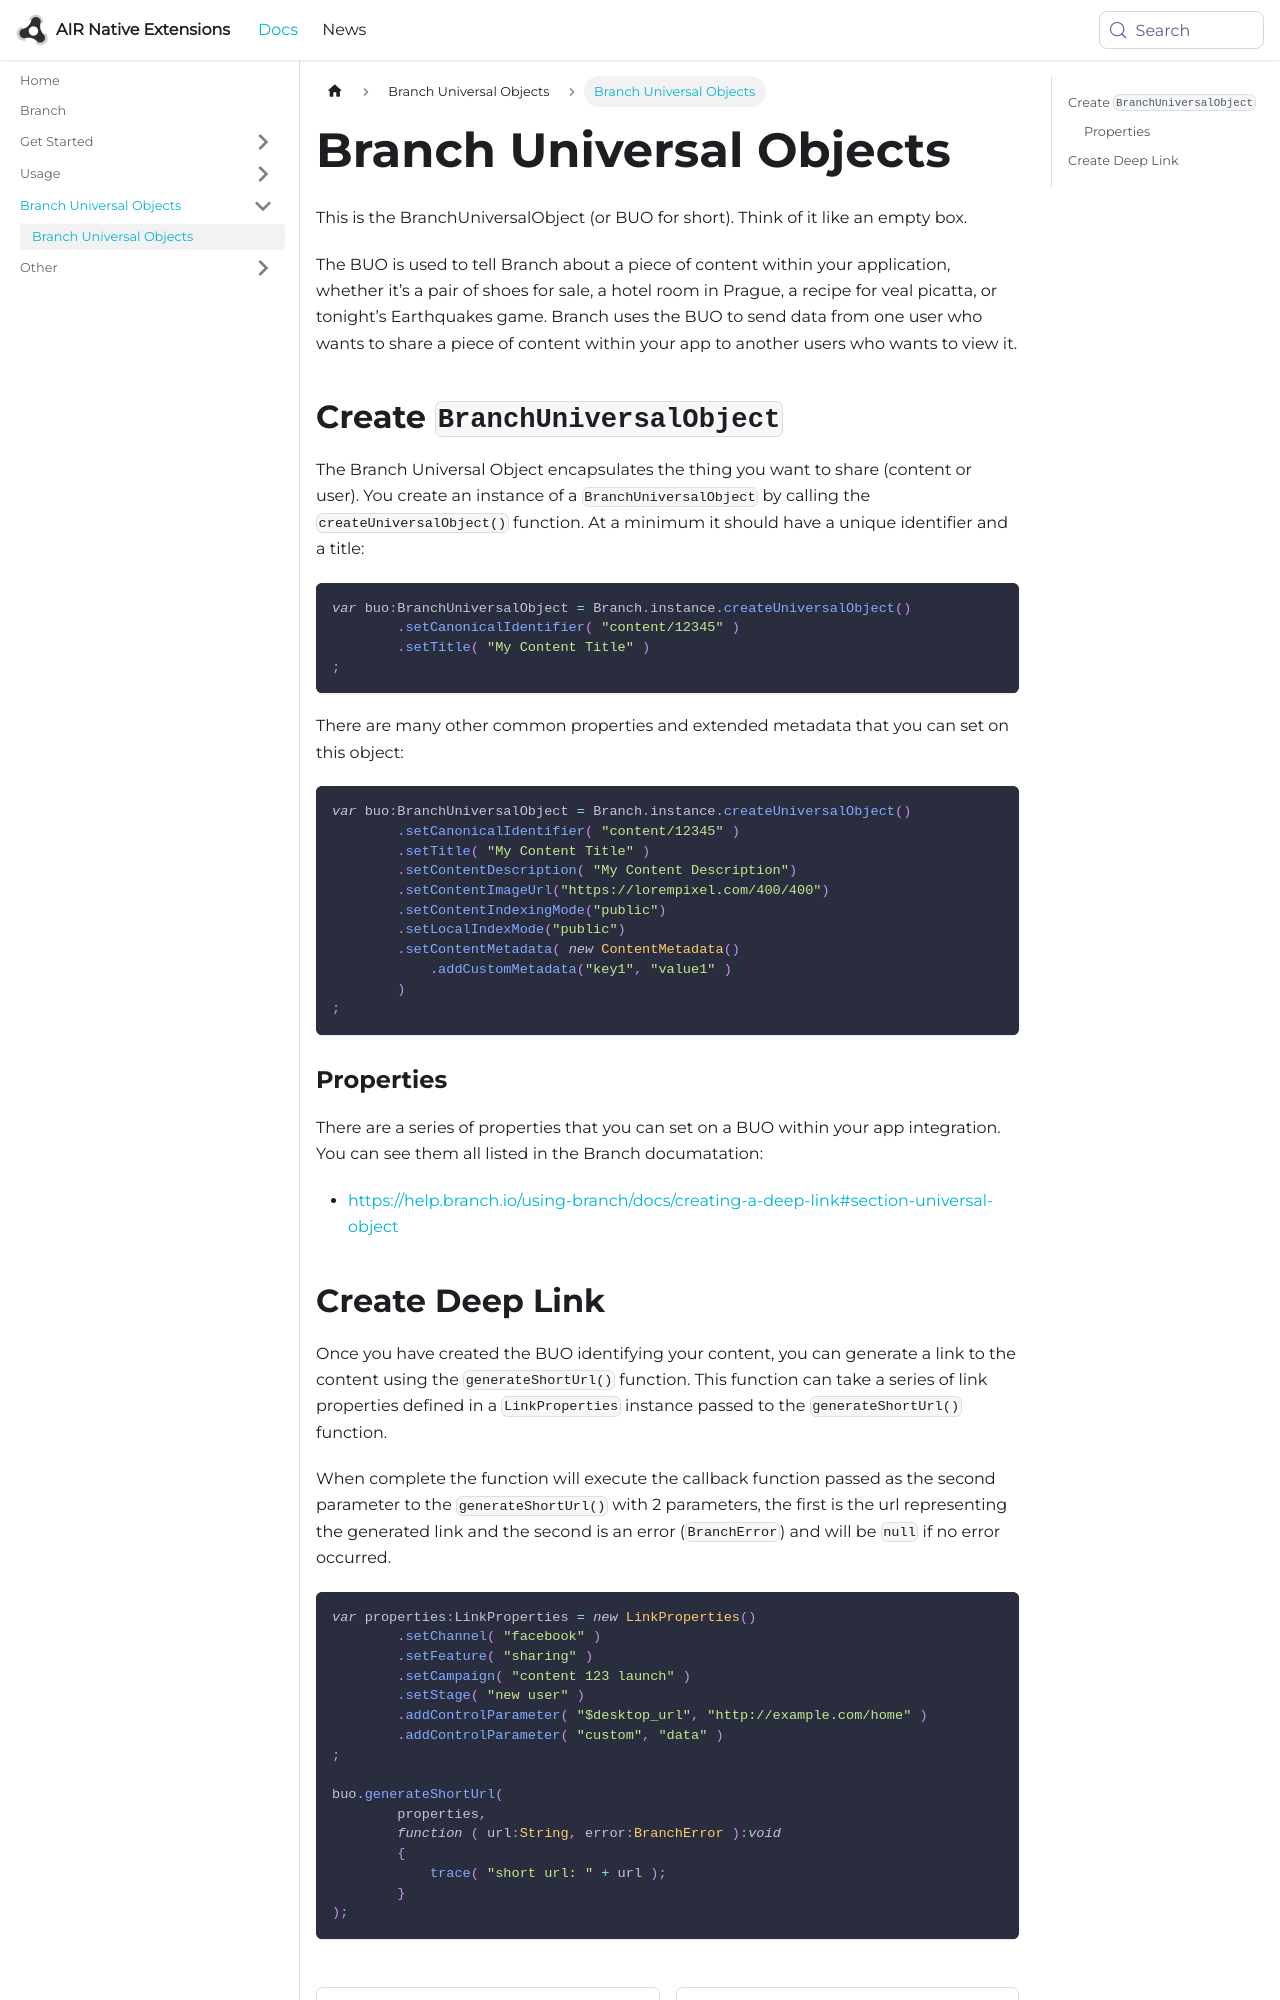

repository: airnativeextensions/nativeextensions-documentation · page: docs/branch/branch-universal-objects/index.html · generator: docusaurus

---
title: Branch Universal Objects
sidebar_label: Branch Universal Objects
---

This is the BranchUniversalObject (or BUO for short). Think of it like an empty box.

The BUO is used to tell Branch about a piece of content within your application, whether it’s a pair of shoes for sale, a hotel room in Prague, a recipe for veal picatta, or tonight’s Earthquakes game. Branch uses the BUO to send data from one user who wants to share a piece of content within your app to another users who wants to view it.


## Create `BranchUniversalObject`

The Branch Universal Object encapsulates the thing you want to share (content or user). You create an instance of a `BranchUniversalObject` by calling the `createUniversalObject()` function. At a minimum it should have a unique identifier and a title:

```actionscript
var buo:BranchUniversalObject = Branch.instance.createUniversalObject()
        .setCanonicalIdentifier( "content/12345" )
        .setTitle( "My Content Title" )
;
```

There are many other common properties and extended metadata that you can set on this object:

```actionscript
var buo:BranchUniversalObject = Branch.instance.createUniversalObject()
        .setCanonicalIdentifier( "content/12345" )
        .setTitle( "My Content Title" )
        .setContentDescription( "My Content Description")
        .setContentImageUrl("https://lorempixel.com/400/400")
        .setContentIndexingMode("public")
        .setLocalIndexMode("public")
        .setContentMetadata( new ContentMetadata()
            .addCustomMetadata("key1", "value1" )
        )
;
```



### Properties

There are a series of properties that you can set on a BUO within your app integration. You can see them all listed in the Branch documatation:

- [https://help.branch.io/using-branch/docs/creating-a-deep-link#section-universal-object](https://help.branch.io/using-branch/docs/creating-a-deep-link#section-universal-object)
